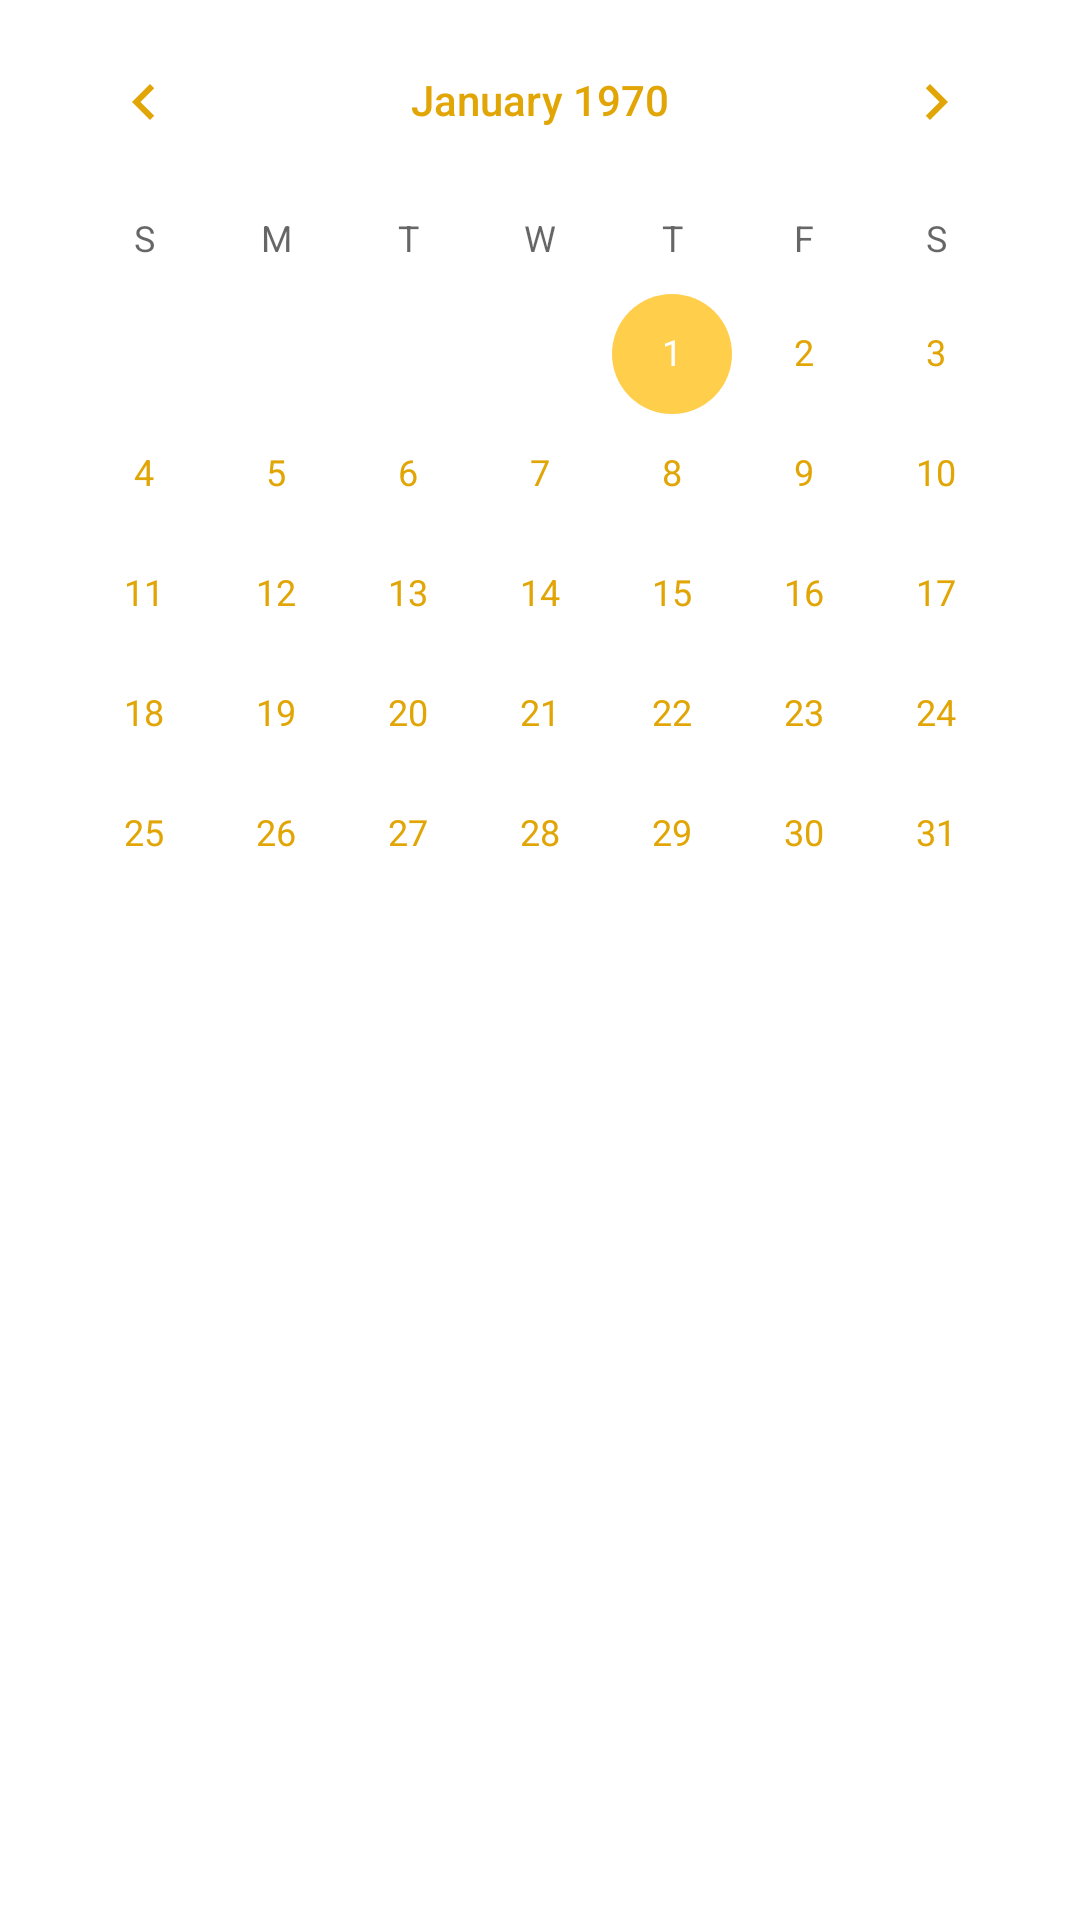

Write the Android layout XML for this screen, with the resource values it uses.
<!-- AndroidManifest.xml: application theme Theme.DevProject -->
<!-- res/layout/expandable_second_calendar_content.xml -->
<?xml version="1.0" encoding="utf-8"?>
<androidx.constraintlayout.widget.ConstraintLayout xmlns:android="http://schemas.android.com/apk/res/android"
    xmlns:app="http://schemas.android.com/apk/res-auto"
    android:layout_width="match_parent"
    android:layout_height="wrap_content">

    <CalendarView
        android:id="@+id/insertConferenceCalendar"
        android:layout_width="wrap_content"
        android:layout_height="wrap_content"
        app:layout_constraintEnd_toEndOf="parent"
        app:layout_constraintStart_toStartOf="parent"
        app:layout_constraintTop_toTopOf="parent" />

</androidx.constraintlayout.widget.ConstraintLayout>
<!-- resources referenced by this layout -->
<resources>
  <style name="Theme.DevProject" parent="Theme.MaterialComponents.DayNight">
          
          <item name="colorPrimary">@color/yellow_500</item>
          <item name="colorPrimaryVariant">@color/yellow_700</item>
          <item name="colorOnPrimary">@color/white</item>
          <item name="actionBarTheme">@style/MyActionBar</item>
  
          <item name="android:textColorPrimary">@color/yellow_700</item>
  
          
          <item name="colorSecondary">@color/yellow_200</item>
          <item name="colorSecondaryVariant">@color/yellow_500</item>
          <item name="colorOnSecondary">@color/black</item>
          
  
          <item name="android:statusBarColor" tools:targetApi="l">@color/white</item>
          <item name="android:windowLightStatusBar" tools:targetApi="m">true</item>
          
  
          
          <item name="android:textViewStyle">@style/JuaTextView</item>
          <item name="android:buttonStyle">@style/JuaButton</item>
  
      </style>
  <color name="yellow_500">#FFF8B400</color>
  <color name="yellow_700">#FFE1A505</color>
  <color name="white">#FFFFFFFF</color>
  <style name="MyActionBar" parent="@style/ThemeOverlay.MaterialComponents.ActionBar">
          <item name="android:background">@color/white</item>
      </style>
  <color name="yellow_200">#FFFFCE4B</color>
  <color name="black">#FF000000</color>
  <style name="JuaTextView" parent="android:Widget.TextView">
          <item name="android:fontFamily">@font/pretendard_medium</item>
      </style>
  <style name="JuaButton" parent="android:Widget.Button">
          <item name="android:fontFamily">@font/pretendard_medium</item>
          <item name="backgroundTint">@color/white</item>
          <item name="android:textColor">@color/black</item>
      </style>
</resources>
